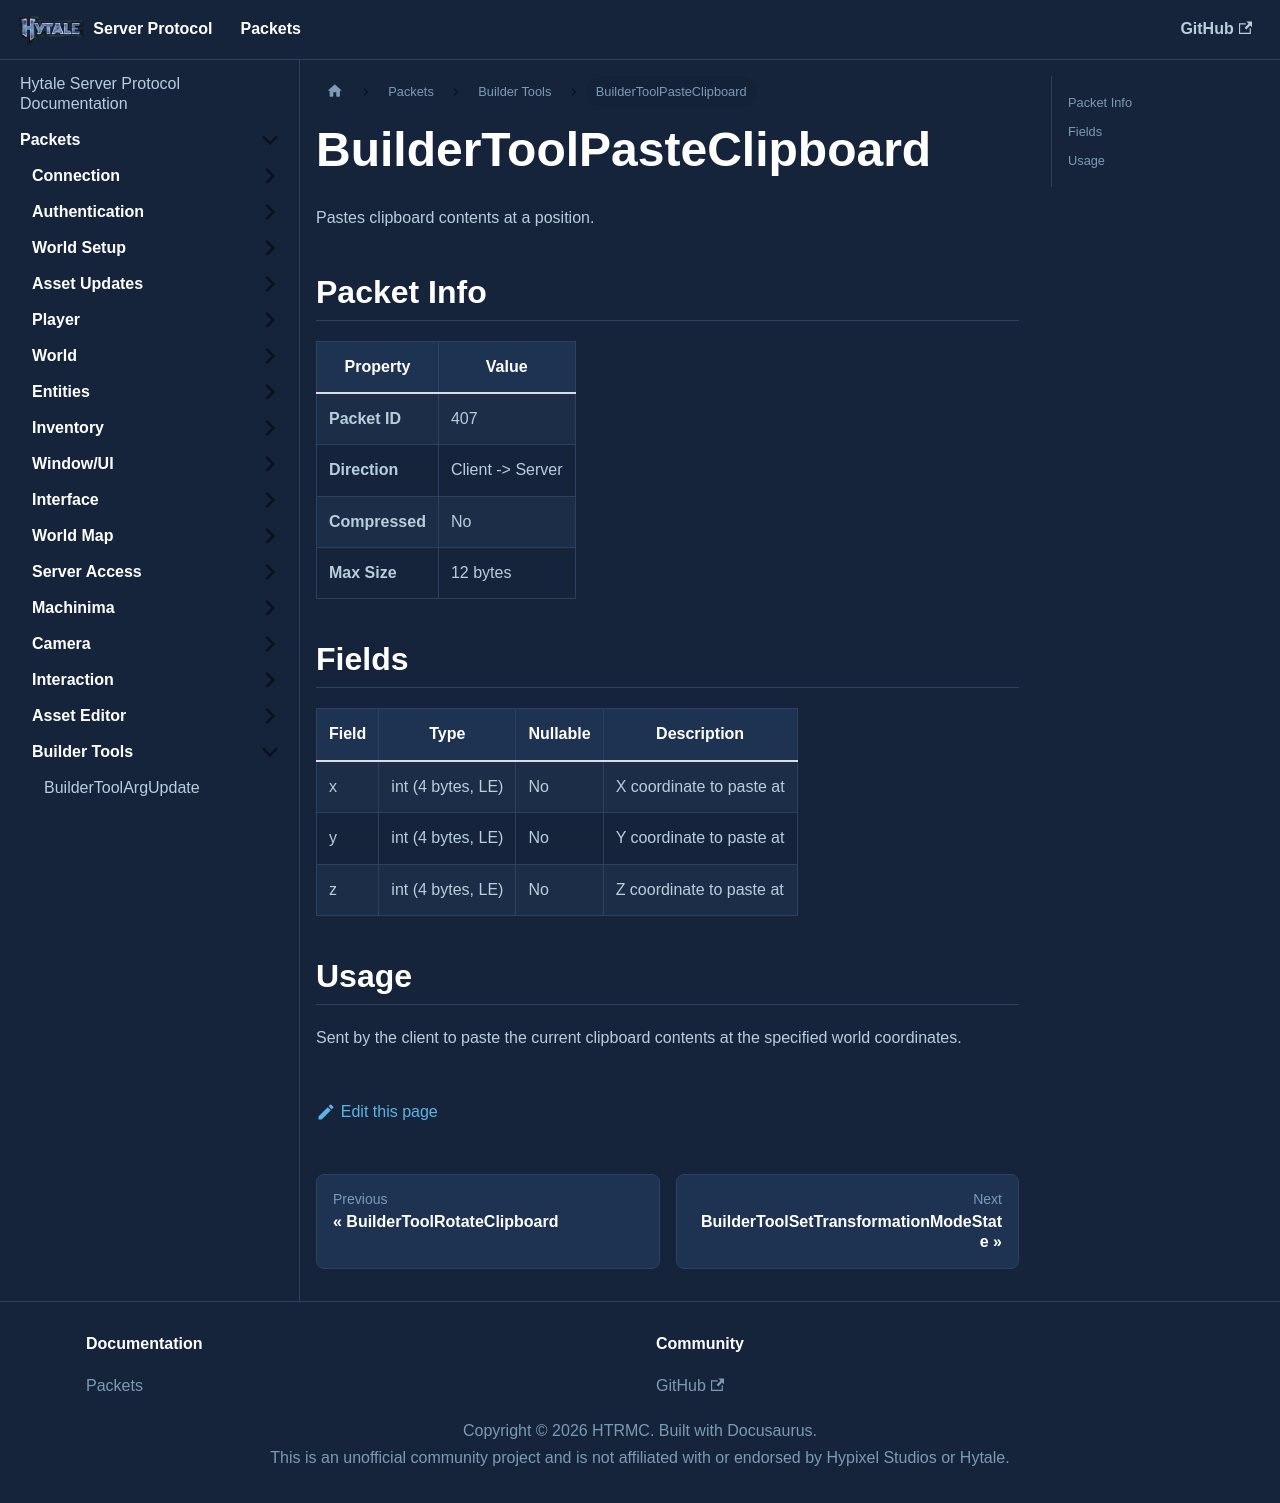

repository: HTRMC/HytaleServerDocs · page: docs/packets/buildertools/buildertoolpasteclipboard/index.html · generator: docusaurus

---
sidebar_position: 8
---

# BuilderToolPasteClipboard

Pastes clipboard contents at a position.

## Packet Info

| Property | Value |
|----------|-------|
| **Packet ID** | 407 |
| **Direction** | Client -> Server |
| **Compressed** | No |
| **Max Size** | 12 bytes |

## Fields

| Field | Type | Nullable | Description |
|-------|------|----------|-------------|
| x | int (4 bytes, LE) | No | X coordinate to paste at |
| y | int (4 bytes, LE) | No | Y coordinate to paste at |
| z | int (4 bytes, LE) | No | Z coordinate to paste at |

## Usage

Sent by the client to paste the current clipboard contents at the specified world coordinates.
